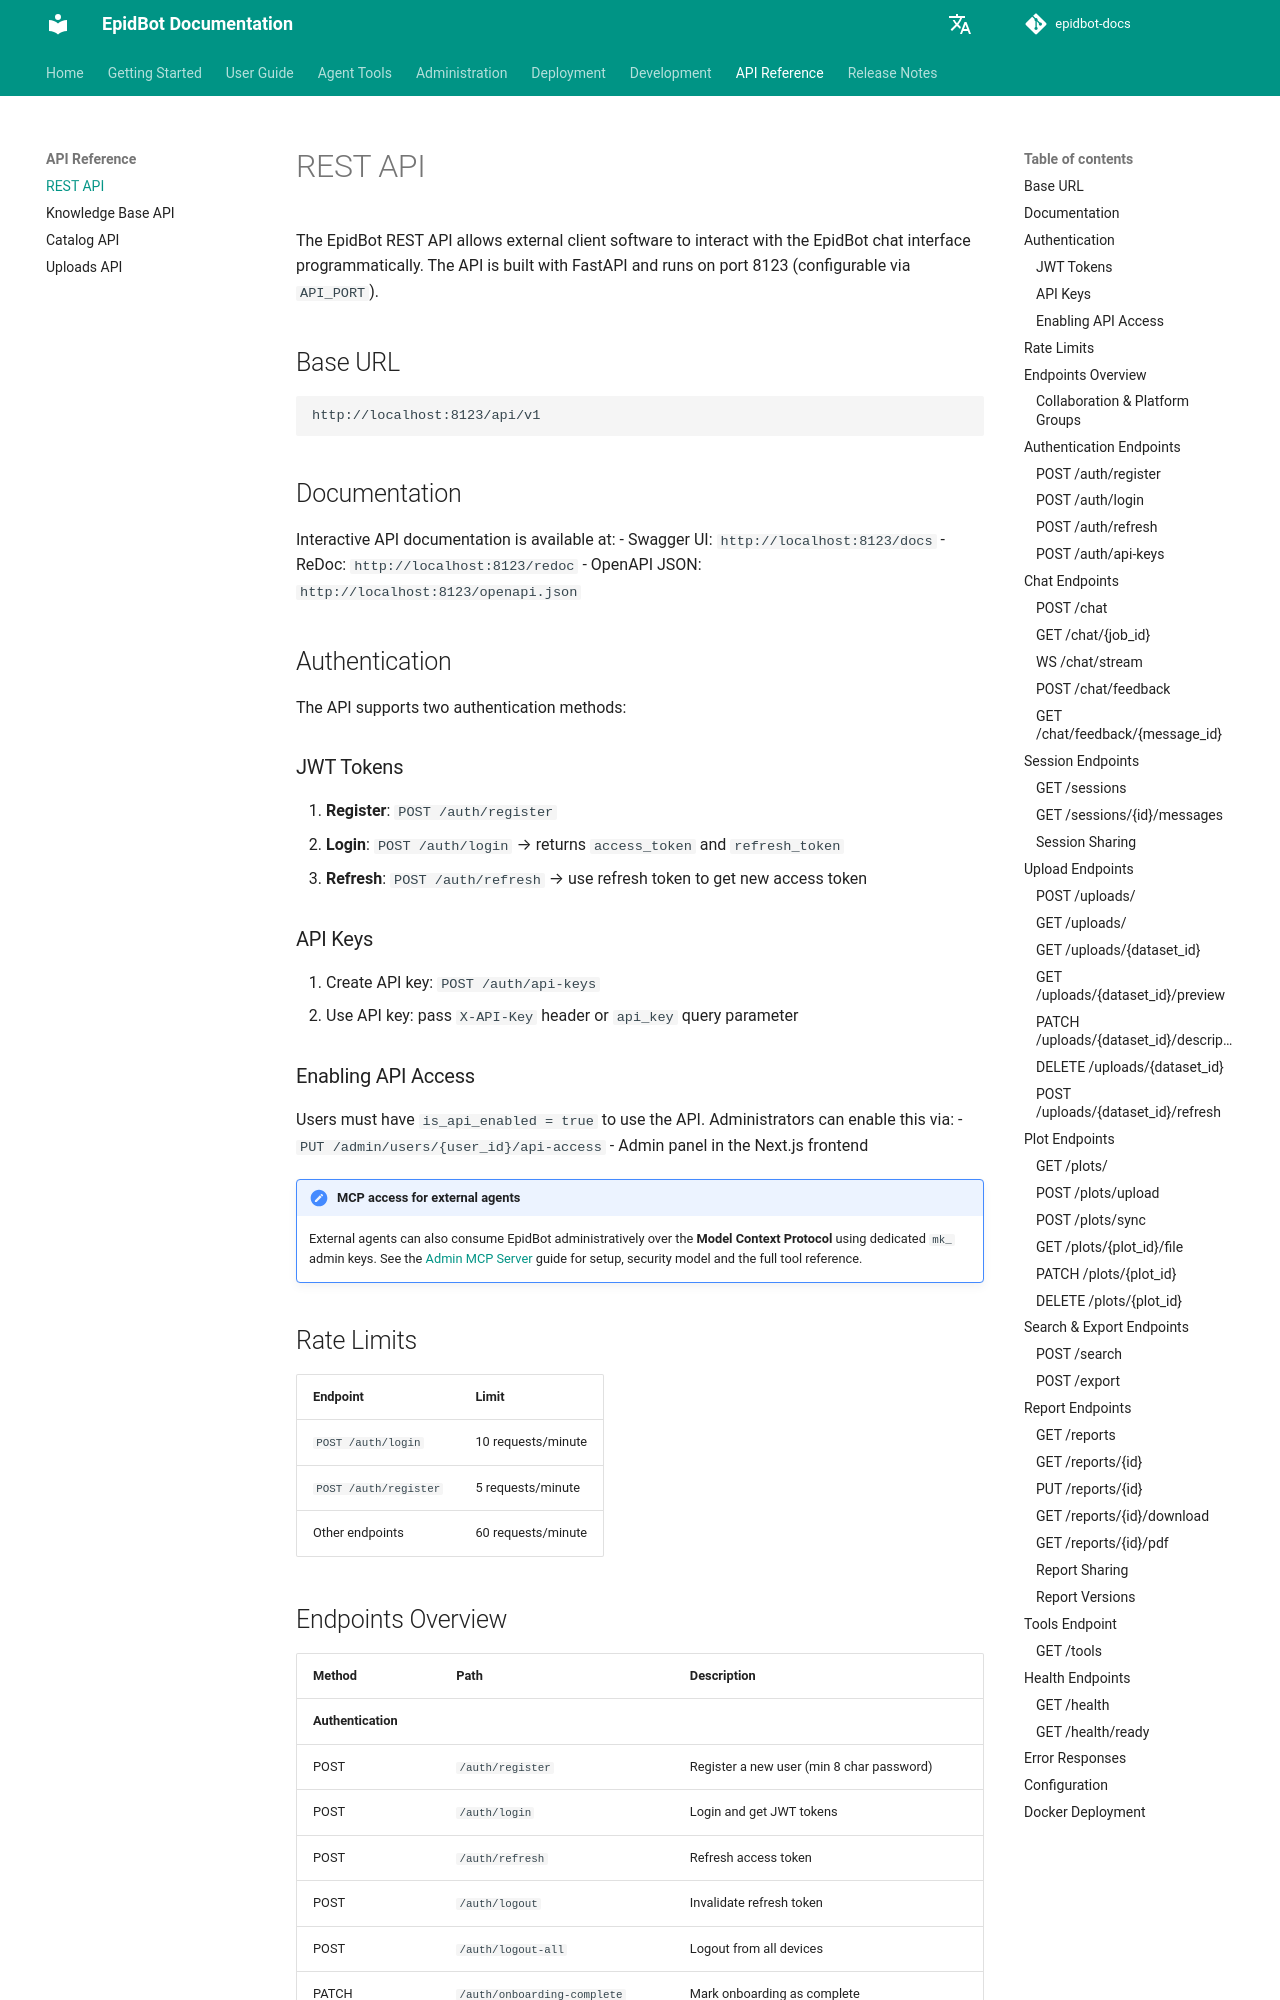

repository: Deeplearn-PeD/epidbot-docs · page: api/rest/index.html · generator: mkdocs

# REST API

The EpidBot REST API allows external client software to interact with the EpidBot chat interface programmatically. The API is built with FastAPI and runs on port 8123 (configurable via `API_PORT`).

## Base URL

```
http://localhost:8123/api/v1
```

## Documentation

Interactive API documentation is available at:
- Swagger UI: `http://localhost:8123/docs`
- ReDoc: `http://localhost:8123/redoc`
- OpenAPI JSON: `http://localhost:8123/openapi.json`

## Authentication

The API supports two authentication methods:

### JWT Tokens

1. **Register**: `POST /auth/register`
2. **Login**: `POST /auth/login` → returns `access_token` and `refresh_token`
3. **Refresh**: `POST /auth/refresh` → use refresh token to get new access token

### API Keys

1. Create API key: `POST /auth/api-keys`
2. Use API key: pass `X-API-Key` header or `api_key` query parameter

### Enabling API Access

Users must have `is_api_enabled = true` to use the API. Administrators can enable this via:
- `PUT /admin/users/{user_id}/api-access`
- Admin panel in the Next.js frontend

!!! note "MCP access for external agents"
    External agents can also consume EpidBot administratively over the **Model Context Protocol** using dedicated `mk_` admin keys. See the [Admin MCP Server](../admin/mcp-server.md) guide for setup, security model and the full tool reference.

## Rate Limits

| Endpoint | Limit |
|----------|-------|
| `POST /auth/login` | 10 requests/minute |
| `POST /auth/register` | 5 requests/minute |
| Other endpoints | 60 requests/minute |
